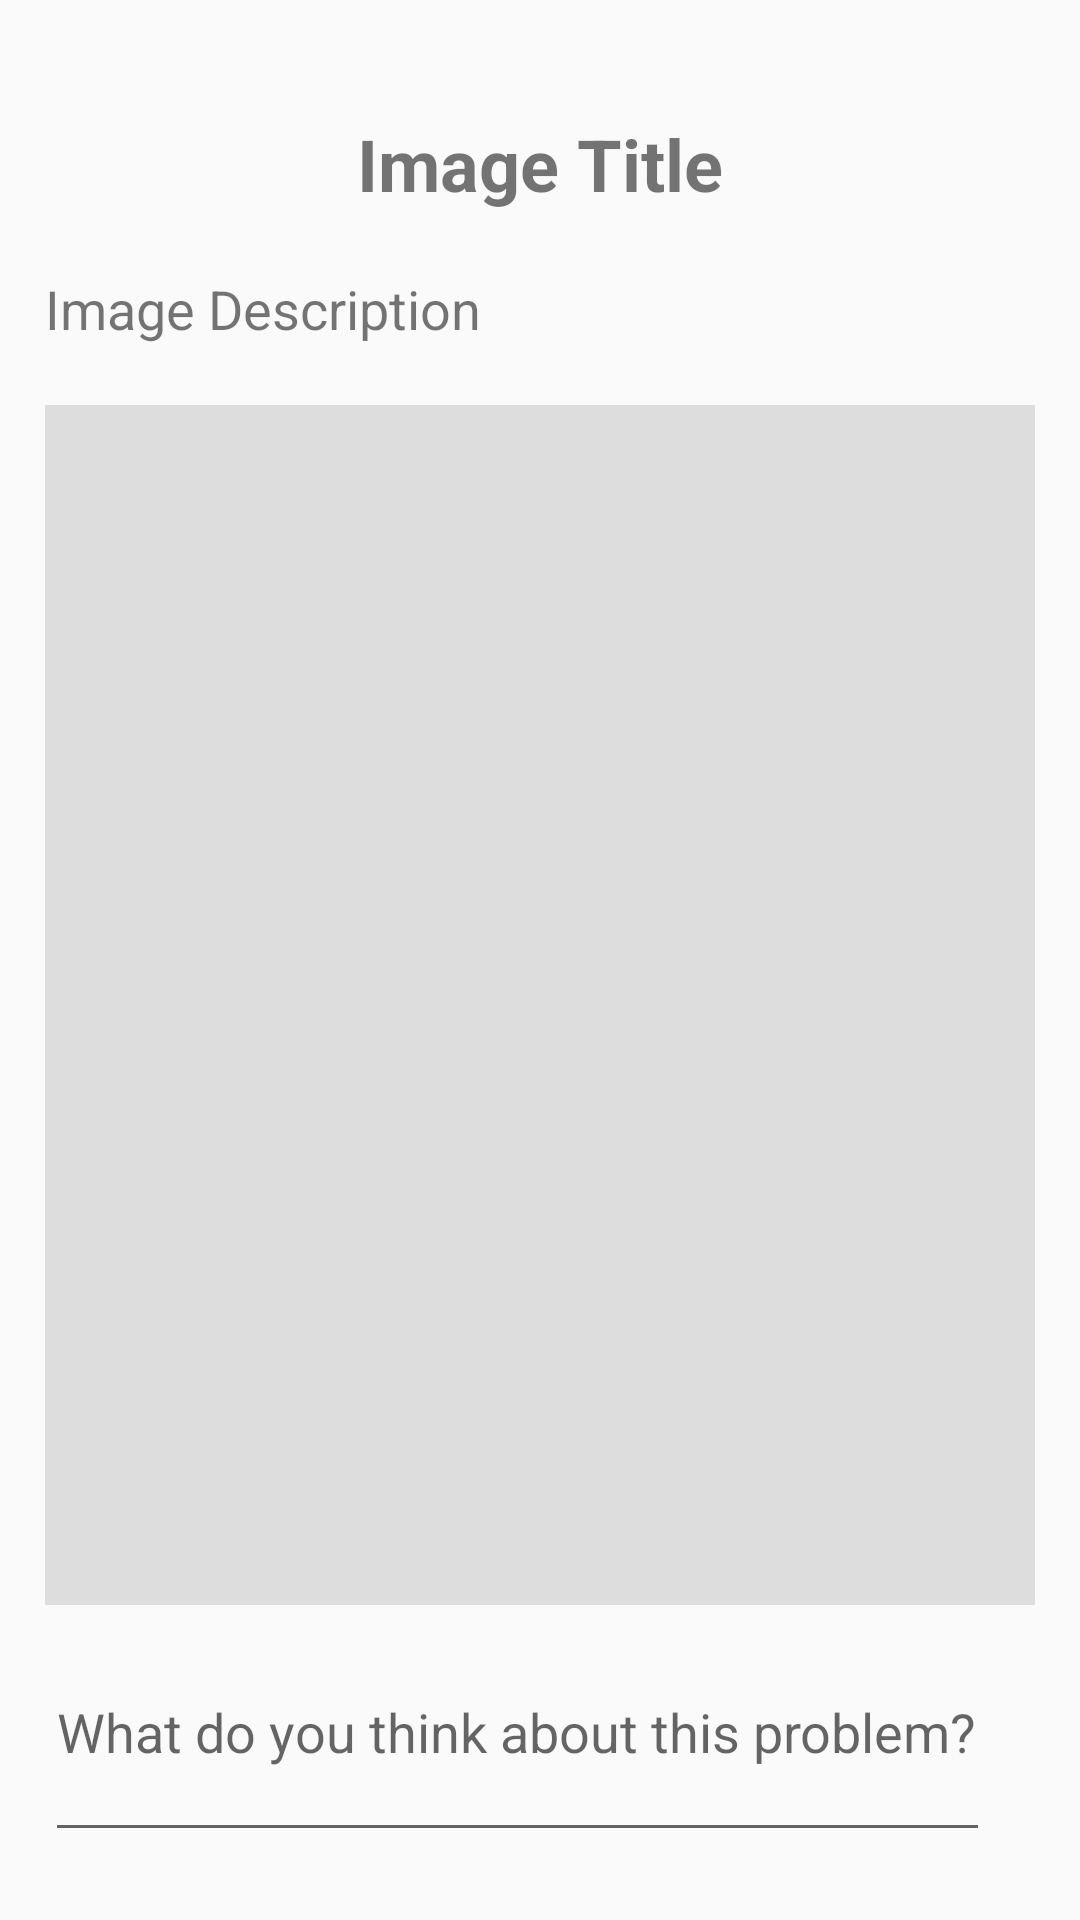

This screen was rendered from an Android layout file. Write that file and the resources it references.
<!-- AndroidManifest.xml: application theme AppTheme -->
<!-- res/layout/activity_image_detail.xml -->
<?xml version="1.0" encoding="utf-8"?>
<RelativeLayout xmlns:android="http://schemas.android.com/apk/res/android"
    xmlns:app="http://schemas.android.com/apk/res-auto"
    xmlns:tools="http://schemas.android.com/tools"
    android:layout_width="match_parent"
    android:layout_height="match_parent"
    tools:context=".activities.ImageDetailActivity">

    <androidx.core.widget.NestedScrollView
        android:id="@+id/scrollView"
        android:layout_width="match_parent"
        android:layout_height="wrap_content"
        android:layout_centerInParent="true"
        android:layout_marginLeft="15dp"
        android:layout_marginTop="15dp"
        android:layout_marginRight="15dp"
        android:layout_marginBottom="30dp">

        <LinearLayout
            android:layout_width="match_parent"
            android:layout_height="wrap_content"
            android:orientation="vertical">

            <TextView
                android:id="@+id/txt_title"
                android:layout_width="match_parent"
                android:layout_height="wrap_content"
                android:text="Image Title"
                android:gravity="center"
                android:layout_marginTop="16dp"
                android:textSize="24sp"
                android:textStyle="bold"/>

            <TextView
                android:id="@+id/txt_description"
                android:layout_marginTop="20dp"
                android:layout_height="wrap_content"
                android:layout_width="match_parent"
                android:textSize="18sp"
                android:text="Image Description"
                />

            <ImageView
                android:id="@+id/image"
                android:layout_width="match_parent"
                android:layout_height="400dp"
                android:layout_marginTop="20dp"
                android:background="#DDDDDD"
                android:scaleType="centerCrop" />

            <RelativeLayout
                android:layout_width="match_parent"
                android:layout_height="wrap_content"
                android:layout_marginTop="20dp"
                android:layout_marginBottom="10dp">

            <EditText
                android:id="@+id/txt_comment"
                android:inputType="textMultiLine"
                android:lines="6"
                android:minLines="2"
                android:gravity="top|left"
                android:layout_height="wrap_content"
                android:layout_width="match_parent"
                android:scrollbars="vertical"
                android:layout_toLeftOf="@+id/btn_submit"
                android:hint="What do you think about this problem?"
                />

            <ImageButton
                android:id="@+id/btn_submit"
                android:layout_alignParentRight="true"
                android:layout_centerVertical="true"
                android:layout_width="wrap_content"
                android:layout_height="wrap_content"
                android:layout_marginRight="15dp"
                android:background="@null"
                android:src="@drawable/send_icon" />

            </RelativeLayout>

            <androidx.recyclerview.widget.RecyclerView
                android:layout_below="@+id/scrollView"
                android:id="@+id/comment_list"
                android:layout_width="match_parent"
                android:layout_height="wrap_content" />

        </LinearLayout>
    </androidx.core.widget.NestedScrollView>

    <ProgressBar
        android:id="@+id/progress_bar"
        android:layout_centerInParent="true"
        android:visibility="gone"
        android:layout_width="wrap_content"
        android:layout_height="wrap_content"/>

</RelativeLayout>
<!-- resources referenced by this layout -->
<resources>
  <style name="AppTheme" parent="Theme.AppCompat.Light.NoActionBar">
          
          <item name="colorPrimary">@color/colorPrimary</item>
          <item name="colorPrimaryDark">@color/colorPrimaryDark</item>
          <item name="colorAccent">@color/colorAccent</item>
      </style>
  <color name="colorPrimary">#008577</color>
  <color name="colorPrimaryDark">#00574B</color>
  <color name="colorAccent">#D81B60</color>
</resources>
